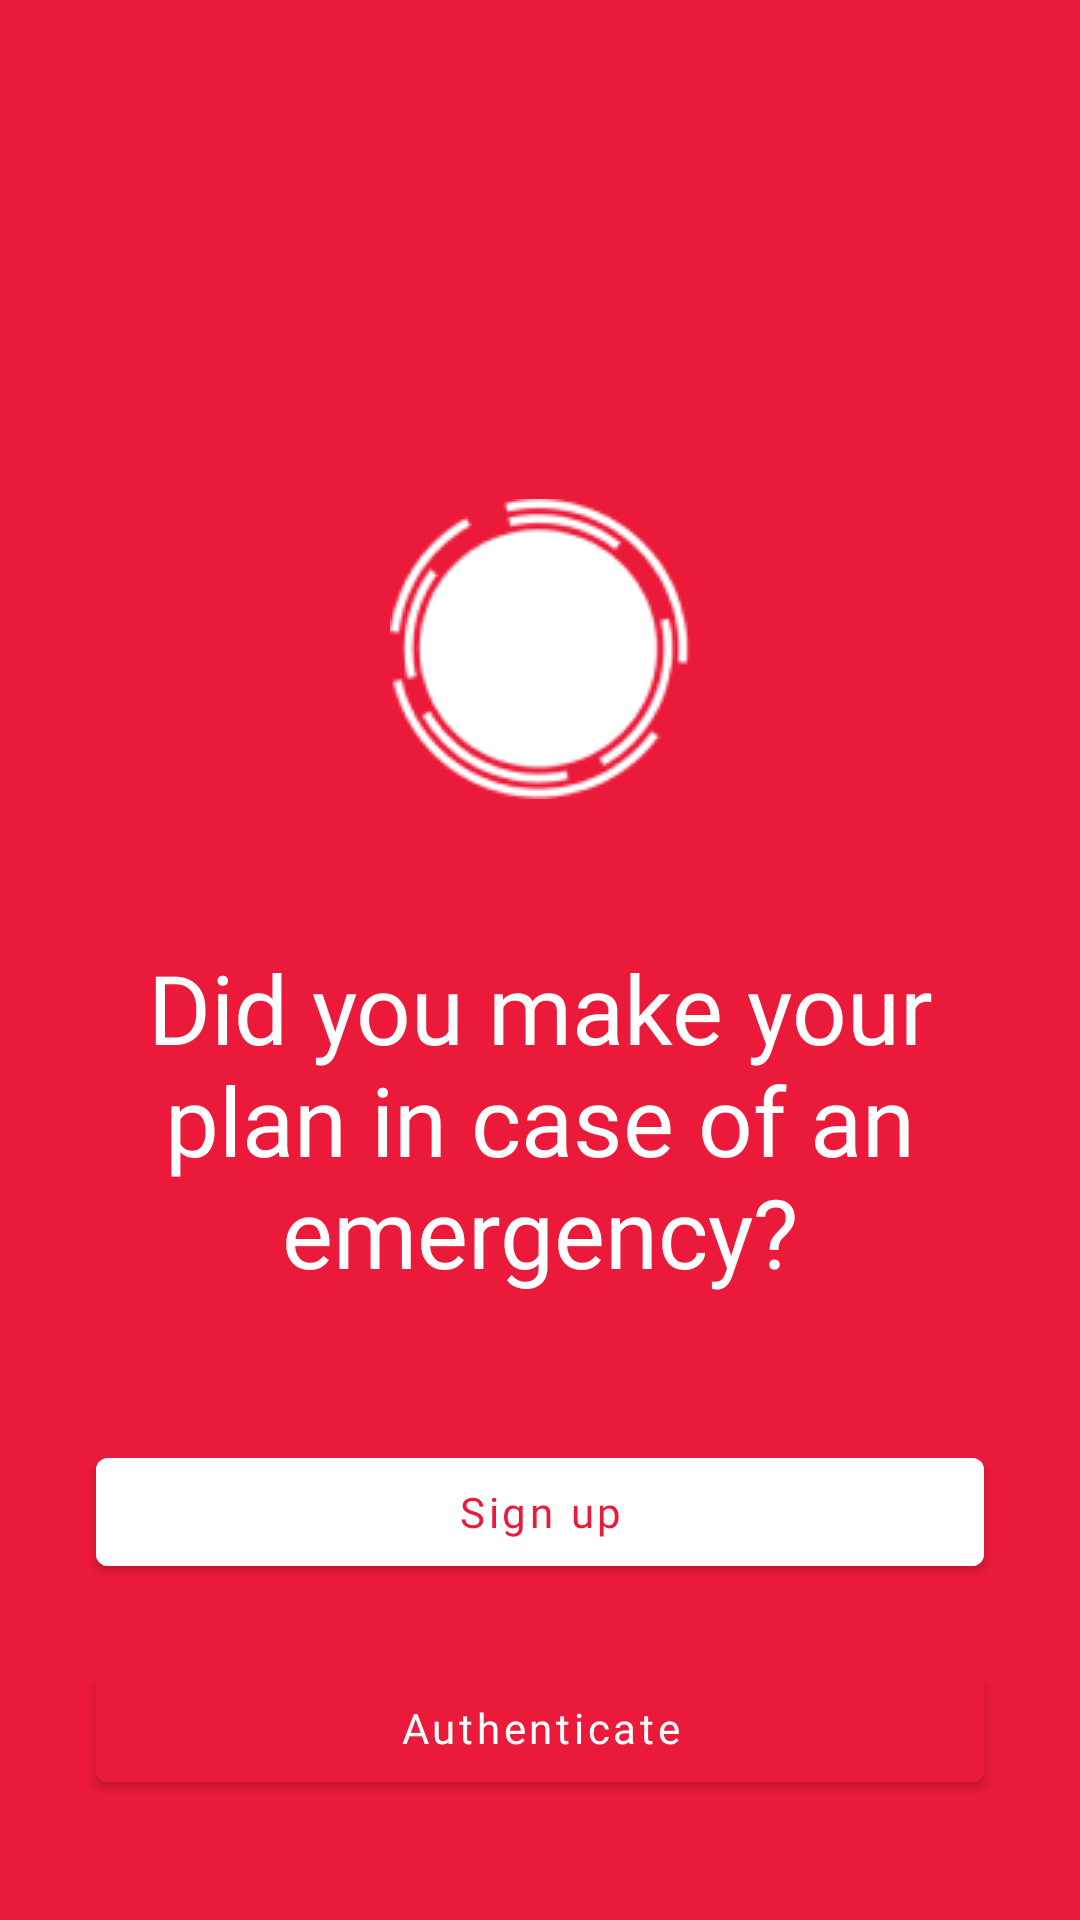

Produce the Android XML layout that renders to this screen, including the resource entries it uses.
<!-- AndroidManifest.xml: activity theme AppTheme.NoActionBar -->
<!-- res/layout/fragment_auth.xml -->
<androidx.constraintlayout.widget.ConstraintLayout xmlns:android="http://schemas.android.com/apk/res/android"
        xmlns:app="http://schemas.android.com/apk/res-auto"
        xmlns:tools="http://schemas.android.com/tools"
        tools:context="ro.code4.deurgenta.ui.auth.AuthActivity"
        android:layout_width="match_parent"
        android:layout_height="match_parent"
        android:background="@color/colorPrimary"
        android:padding="@dimen/margin">

    <ImageView
            android:id="@+id/logo"
            android:layout_width="wrap_content"
            android:layout_height="wrap_content"
            android:layout_marginBottom="@dimen/xxbig_margin"
            android:adjustViewBounds="true"
            app:layout_constraintBottom_toTopOf="@+id/title"
            app:layout_constraintEnd_toEndOf="parent"
            app:layout_constraintStart_toStartOf="parent"
            app:srcCompat="@drawable/logo_white"
            tools:ignore="ContentDescription" />

    <TextView
            android:id="@+id/title"
            style="@style/Text.Heading"
            android:layout_width="wrap_content"
            android:layout_height="wrap_content"
            android:layout_marginStart="@dimen/margin"
            android:layout_marginEnd="@dimen/margin"
            android:layout_marginBottom="@dimen/xxbig_margin"
            android:gravity="center"
            android:text="@string/login_title"
            app:layout_constraintBottom_toTopOf="@+id/signupButton"
            app:layout_constraintEnd_toEndOf="parent"
            app:layout_constraintStart_toStartOf="parent" />

    <com.google.android.material.button.MaterialButton
            android:id="@+id/signupButton"
            style="@style/Button.InvertedColors"
            android:layout_marginBottom="@dimen/big_margin"
            android:text="@string/login_button_signup"
            app:layout_constraintBottom_toTopOf="@+id/loginButton"
            app:layout_constraintEnd_toEndOf="parent"
            app:layout_constraintStart_toStartOf="parent" />

    <com.google.android.material.button.MaterialButton
            android:id="@+id/loginButton"
            style="@style/Button"
            android:layout_marginBottom="@dimen/big_margin"
            android:text="@string/login_button_login"
            app:layout_constraintBottom_toBottomOf="parent"
            app:layout_constraintEnd_toEndOf="parent"
            app:layout_constraintStart_toStartOf="parent" />

</androidx.constraintlayout.widget.ConstraintLayout>
<!-- resources referenced by this layout -->
<resources>
  <color name="colorPrimary">#EC1A3A</color>
  <dimen name="big_margin">24dp</dimen>
  <dimen name="margin">16dp</dimen>
  <dimen name="xxbig_margin">48dp</dimen>
  <!-- drawable logo_white: png bitmap (drawable, 4680 bytes) -->
  <string name="login_button_login" translatable="false">Authenticate</string>
  <string name="login_button_signup" translatable="false">Sign up</string>
  <string name="login_title" translatable="false">Did you make your plan in case of an emergency?</string>
  <style name="Button">
          <item name="android:textSize">14sp</item>
          <item name="android:textColor">@color/white</item>
          <item name="android:backgroundTint">@color/colorPrimary</item>
          <item name="rippleColor">@color/white</item>
          <item name="strokeWidth">0dp</item>
          <item name="fontFamily">@font/titillium_web_bold</item>
          <item name="textAllCaps">false</item>
          <item name="android:layout_width">match_parent</item>
          <item name="android:layout_height">wrap_content</item>
          <item name="android:layout_marginStart">@dimen/margin</item>
          <item name="android:layout_marginEnd">@dimen/margin</item>
      </style>
  <style name="Button.InvertedColors">
          <item name="android:textColor">@color/colorPrimary</item>
          <item name="android:backgroundTint">@color/white</item>
      </style>
  <style name="Text.Heading">
          <item name="android:textSize">32sp</item>
          <item name="android:fontFamily">@font/titillium_web_bold</item>
      </style>
  <style name="AppTheme.NoActionBar">
          <item name="windowActionBar">false</item>
          <item name="windowNoTitle">true</item>
      </style>
  <color name="white">#ffffff</color>
</resources>
